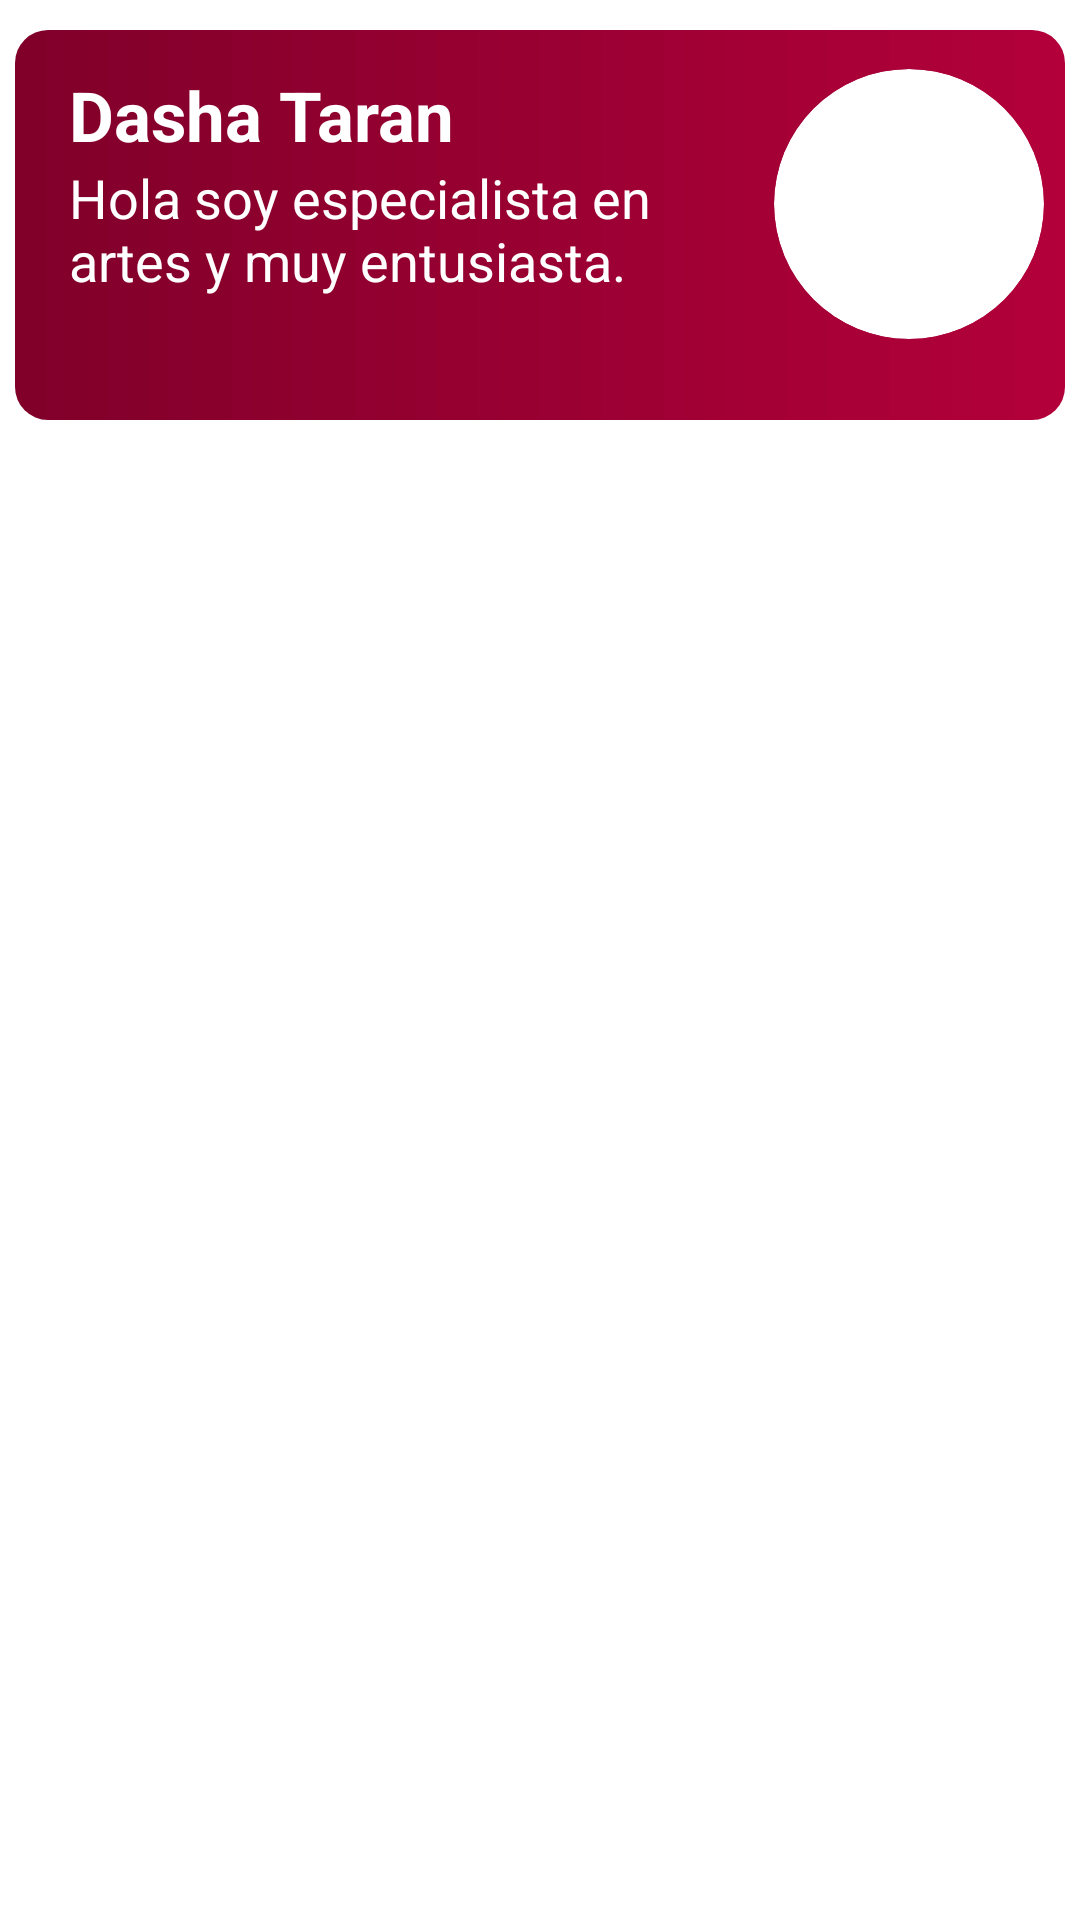

Here is an Android app screen rendered from its layout file. Give the layout XML and the strings, colors and styles it references.
<!-- AndroidManifest.xml: application theme Theme.AppBuscaTutor -->
<!-- res/layout/recycler_template.xml -->
<?xml version="1.0" encoding="utf-8"?>
<LinearLayout xmlns:android="http://schemas.android.com/apk/res/android"
    xmlns:app="http://schemas.android.com/apk/res-auto"
    xmlns:tools="http://schemas.android.com/tools"
android:layout_width="match_parent"
android:layout_height="wrap_content"
android:orientation="vertical"
    >

<LinearLayout
    android:id="@+id/item"
    android:layout_width="350dp"
    android:layout_height="130dp"
    android:layout_gravity="center"
    android:layout_marginTop="10dp"
    android:layout_marginBottom="10dp"
    android:background="@drawable/item_homepage"
    android:orientation="vertical"
    android:padding="3dp">

    <LinearLayout
        android:layout_width="match_parent"
        android:layout_height="100dp"

        android:orientation="horizontal"

        >

        <LinearLayout
            android:layout_width="240dp"
            android:layout_height="wrap_content"
            android:orientation="vertical">

            <TextView
                android:id="@+id/id_nombre_tutor"
                android:layout_width="wrap_content"
                android:layout_height="wrap_content"
                android:layout_marginLeft="15dp"
                android:layout_marginTop="10dp"
                android:text="Dasha Taran"
                android:textColor="@color/blanco"
                android:textSize="23sp"
                android:textStyle="bold" />

            <TextView
                android:id="@+id/id_descripcion_tutor"
                android:layout_width="wrap_content"
                android:layout_height="wrap_content"
                android:layout_marginLeft="15dp"
                android:text="Hola soy especialista en artes y muy entusiasta."
                android:textColor="@color/blanco"
                android:textSize="18sp" />
        </LinearLayout>

        <androidx.cardview.widget.CardView
            android:layout_width="90dp"
            android:layout_height="90dp"

            android:layout_margin="10dp"
            app:cardCornerRadius="70dp"
            app:cardElevation="0dp">

            <ImageView
                android:id="@+id/id_foto_tutor"
                android:layout_width="match_parent"
                android:layout_height="match_parent"
                android:scaleType="centerCrop"
                android:src="@drawable/girl_test" />

        </androidx.cardview.widget.CardView>


    </LinearLayout>

    <ImageView
        android:layout_width="100dp"
        android:layout_height="match_parent"
        android:src="@drawable/flecha_avanzar" />

</LinearLayout>


</LinearLayout>
<!-- resources referenced by this layout -->
<resources>
  <color name="blanco">#ffffff</color>
  <!-- drawable item_homepage (drawable) -->
  <?xml version="1.0" encoding="utf-8"?>
  <shape xmlns:android="http://schemas.android.com/apk/res/android">
  
      <gradient
  android:startColor="#80002a"
          android:endColor="#b3003b"
  
          />
      <corners
          android:radius="11dp"></corners>
  </shape>
  <style name="Theme.AppBuscaTutor" parent="Theme.MaterialComponents.DayNight.DarkActionBar">
          
          <item name="colorPrimary">@color/navegador</item>
          <item name="colorPrimaryVariant">@color/navegador</item>
          <item name="colorOnPrimary">@color/white</item>
          
          <item name="colorSecondary">@color/Color_principal</item>
          <item name="colorSecondaryVariant">@color/Color_principal</item>
          <item name="colorOnSecondary">@color/black</item>
          
          <item name="android:statusBarColor" tools:targetApi="l">?attr/colorPrimaryVariant</item>
          
      </style>
  <color name="navegador">#80002a</color>
  <color name="white">#FFFFFFFF</color>
  <color name="Color_principal">#FA5075</color>
  <color name="black">#FF000000</color>
</resources>
